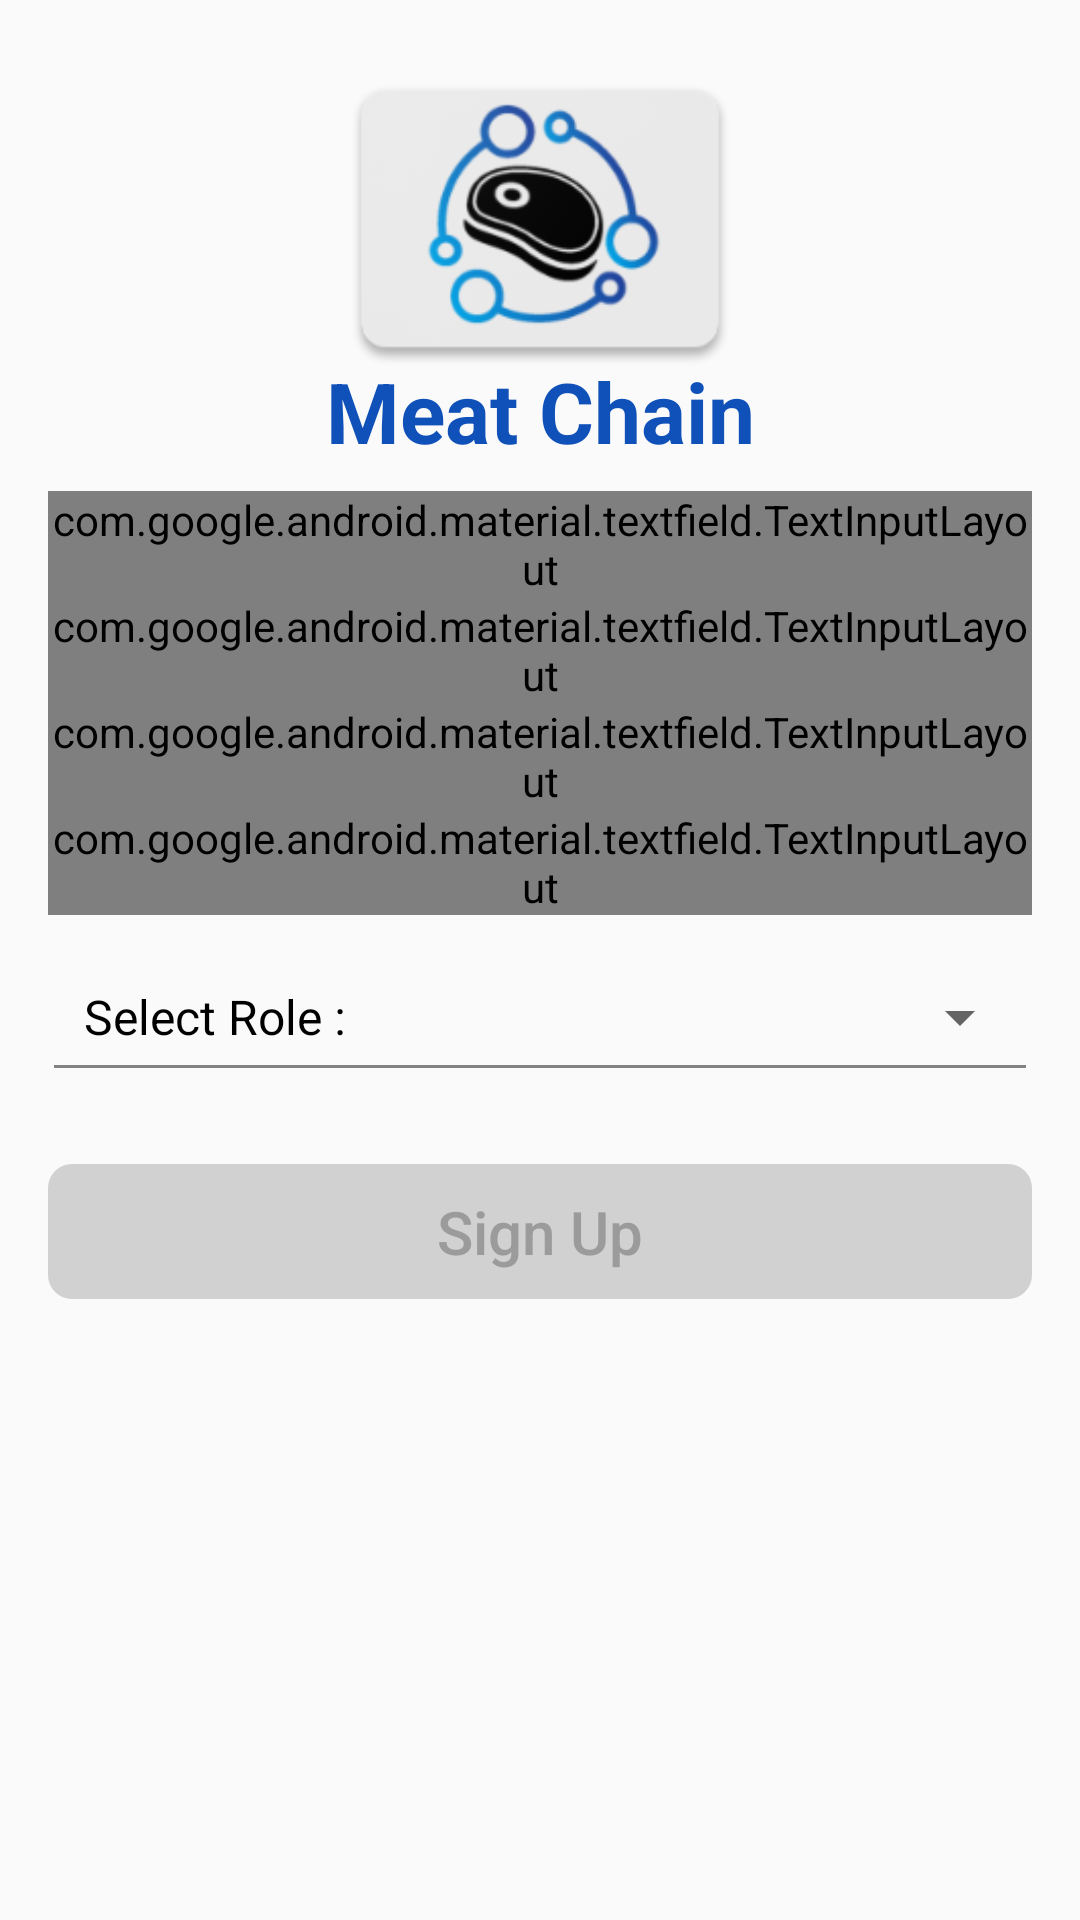

Layout XML and referenced resources for this Android screen:
<!-- AndroidManifest.xml: application theme AppTheme.NoActionBar -->
<!-- res/layout/activity_sign_up.xml -->
<?xml version="1.0" encoding="UTF-8"?>
<RelativeLayout xmlns:android="http://schemas.android.com/apk/res/android"
    xmlns:app="http://schemas.android.com/apk/res-auto"
    xmlns:tools="http://schemas.android.com/tools"
    android:id="@+id/rootLayout"
    android:layout_width="match_parent"
    android:layout_height="match_parent"
    android:background="@color/WindowBackground"
    tools:context=".activities.authentication.SignUpActivity">

    <ScrollView
        android:layout_width="match_parent"
        android:layout_height="match_parent">

        <LinearLayout
            android:layout_width="match_parent"
            android:layout_height="wrap_content"
            android:orientation="vertical">

            <LinearLayout
                android:id="@+id/mainLogo"
                android:layout_width="match_parent"
                android:layout_height="wrap_content"
                android:focusable="true"
                android:focusableInTouchMode="true"
                android:gravity="center"
                android:orientation="vertical"
                android:paddingTop="8dp"
                android:paddingBottom="8dp">

                <ImageView
                    android:id="@+id/icon_logo"
                    android:layout_width="130dp"
                    android:layout_height="130dp"
                    android:src="@drawable/ic_launcher_rect_big" />

                <TextView
                    android:layout_width="match_parent"
                    android:layout_height="wrap_content"
                    android:gravity="center"
                    android:text="Meat Chain"
                    android:textColor="@color/colorPrimary"
                    android:textSize="28sp"
                    android:layout_marginTop="-20dp"
                    android:textStyle="bold" />

            </LinearLayout>

            <android.support.design.widget.TextInputLayout
                style="@style/Widget.MaterialComponents.TextInputLayout.FilledBox"
                android:layout_width="match_parent"
                android:layout_height="wrap_content"
                android:layout_marginStart="@dimen/global_left_padding"
                android:layout_marginEnd="@dimen/global_right_padding"
                android:hint="Name"
                app:boxBackgroundColor="@null">

                <android.support.design.widget.TextInputEditText
                    android:id="@+id/UserNameField"
                    android:layout_width="match_parent"
                    android:layout_height="wrap_content"
                    android:drawableStart="@mipmap/outline_person_outline_black_24"
                    android:drawablePadding="10dp"
                    android:drawableTint="@color/colorPrimary"
                    android:maxLines="1"
                    android:singleLine="true" />

            </android.support.design.widget.TextInputLayout>

            <android.support.design.widget.TextInputLayout
                style="@style/Widget.MaterialComponents.TextInputLayout.FilledBox"
                android:layout_width="match_parent"
                android:layout_height="wrap_content"
                android:layout_marginStart="@dimen/global_left_padding"
                android:layout_marginEnd="@dimen/global_right_padding"
                android:hint="Email"
                app:boxBackgroundColor="@null">

                <android.support.design.widget.TextInputEditText
                    android:id="@+id/UserEmailField"
                    android:layout_width="match_parent"
                    android:layout_height="wrap_content"
                    android:drawableStart="@mipmap/email_icon"
                    android:drawablePadding="10dp"
                    android:drawableTint="@color/colorPrimary"
                    android:inputType="textEmailAddress"
                    android:maxLines="1"
                    android:singleLine="true" />

            </android.support.design.widget.TextInputLayout>

            <android.support.design.widget.TextInputLayout
                style="@style/Widget.MaterialComponents.TextInputLayout.FilledBox"
                android:layout_width="match_parent"
                android:layout_height="wrap_content"
                android:layout_marginStart="@dimen/global_left_padding"
                android:layout_marginEnd="@dimen/global_right_padding"
                android:hint="Password"
                app:boxBackgroundColor="@null"
                app:passwordToggleEnabled="true">

                <android.support.design.widget.TextInputEditText
                    android:id="@+id/PassField"
                    android:layout_width="match_parent"
                    android:layout_height="wrap_content"
                    android:drawableStart="@mipmap/pass_icon"
                    android:drawablePadding="10dp"
                    android:drawableTint="@color/colorPrimary"
                    android:inputType="textPassword"
                    android:maxLines="1"
                    android:singleLine="true" />

            </android.support.design.widget.TextInputLayout>

            <android.support.design.widget.TextInputLayout
                style="@style/Widget.MaterialComponents.TextInputLayout.FilledBox"
                android:layout_width="match_parent"
                android:layout_height="wrap_content"
                android:layout_marginStart="@dimen/global_left_padding"
                android:layout_marginEnd="@dimen/global_right_padding"
                android:hint="Confirm Password"
                app:boxBackgroundColor="@null"
                app:passwordToggleEnabled="true">

                <android.support.design.widget.TextInputEditText
                    android:id="@+id/ConfirmPassField"
                    android:layout_width="match_parent"
                    android:layout_height="wrap_content"
                    android:drawableStart="@mipmap/pass_icon"
                    android:drawablePadding="10dp"
                    android:drawableTint="@color/colorPrimary"
                    android:inputType="textPassword"
                    android:maxLines="1"
                    android:singleLine="true" />

            </android.support.design.widget.TextInputLayout>

            <LinearLayout
                android:layout_width="match_parent"
                android:layout_height="wrap_content"
                android:orientation="horizontal"
                android:layout_marginTop="22dp"
                android:gravity="center_vertical"
                android:layout_marginStart="@dimen/global_left_padding"
                android:layout_marginEnd="@dimen/global_right_padding">

                <TextView
                    android:layout_width="wrap_content"
                    android:layout_height="wrap_content"
                    android:text="Select Role : "
                    android:layout_marginEnd="8dp"
                    android:layout_gravity="center_vertical"
                    android:gravity="center_vertical"
                    android:textColor="@color/colorBlack"
                    android:layout_marginStart="12dp"
                    android:textSize="16sp"/>

                <android.support.v7.widget.AppCompatSpinner
                    android:id="@+id/rolesSpinner"
                    android:layout_width="match_parent"
                    android:layout_gravity="center_vertical"
                    android:layout_height="wrap_content" />
            </LinearLayout>


            <View
                android:layout_width="match_parent"
                android:layout_height="1dp"
                android:layout_marginTop="4dp"
                android:layout_marginStart="18dp"
                android:layout_marginEnd="18dp"
                android:background="#838383"/>

            <Button
                android:id="@+id/loginBtn"
                style="?android:attr/borderlessButtonStyle"
                android:layout_width="match_parent"
                android:layout_height="45dp"
                android:layout_marginStart="@dimen/global_left_padding"
                android:layout_marginTop="32dp"
                android:layout_marginEnd="@dimen/global_right_padding"
                android:layout_marginBottom="8dp"
                android:background="@drawable/bg_btn_disabled"
                android:text="Sign Up"
                android:textAllCaps="false"
                android:textColor="@color/ButtonDisabled"
                android:textSize="20sp" />

        </LinearLayout>
    </ScrollView>

    <RelativeLayout
        android:id="@+id/blurLayer"
        android:layout_width="match_parent"
        android:layout_height="match_parent"
        android:background="#cbffffff"
        android:visibility="gone">

        <View
            android:id="@+id/center"
            android:layout_width="match_parent"
            android:layout_height="0dp"
            android:layout_centerInParent="true" />

        <ProgressBar
            android:id="@+id/blurLayerloader"
            android:layout_width="wrap_content"
            android:layout_height="wrap_content"
            android:layout_above="@+id/center"
            android:layout_centerHorizontal="true"
            android:theme="@style/AppThemeMyLight" />

        <TextView
            android:id="@+id/textView"
            android:layout_width="wrap_content"
            android:layout_height="wrap_content"
            android:layout_below="@+id/blurLayerloader"
            android:layout_centerHorizontal="true"
            android:text="processing…"
            android:textSize="22sp" />

    </RelativeLayout>
</RelativeLayout>
<!-- resources referenced by this layout -->
<resources>
  <color name="ButtonDisabled">#9B9B9B</color>
  <color name="WindowBackground">#FAFAFA</color>
  <color name="colorBlack">#000000</color>
  <color name="colorPrimary">#1051B9</color>
  <dimen name="global_left_padding">16dp</dimen>
  <dimen name="global_right_padding">16dp</dimen>
  <!-- drawable bg_btn_disabled (drawable) -->
  <?xml version="1.0" encoding="UTF-8"?>
  <shape xmlns:android="http://schemas.android.com/apk/res/android">
      <solid android:color="#D1D1D1"/>
      <corners android:radius="8dp"/>
  </shape>
  <!-- drawable ic_launcher_rect_big: png bitmap (drawable, 19198 bytes) -->
  <!-- mipmap email_icon: png bitmap (mipmap-hdpi, 599 bytes) -->
  <!-- mipmap pass_icon: png bitmap (mipmap-hdpi, 593 bytes) -->
  <style name="AppThemeMyLight" parent="Theme.AppCompat.Light">
          <item name="colorAccent">@color/colorPrimary</item>
      </style>
  <style name="AppTheme.NoActionBar">
          <item name="windowActionBar">false</item>
          <item name="windowNoTitle">true</item>
          <item name="android:screenOrientation">portrait</item>
      </style>
</resources>
